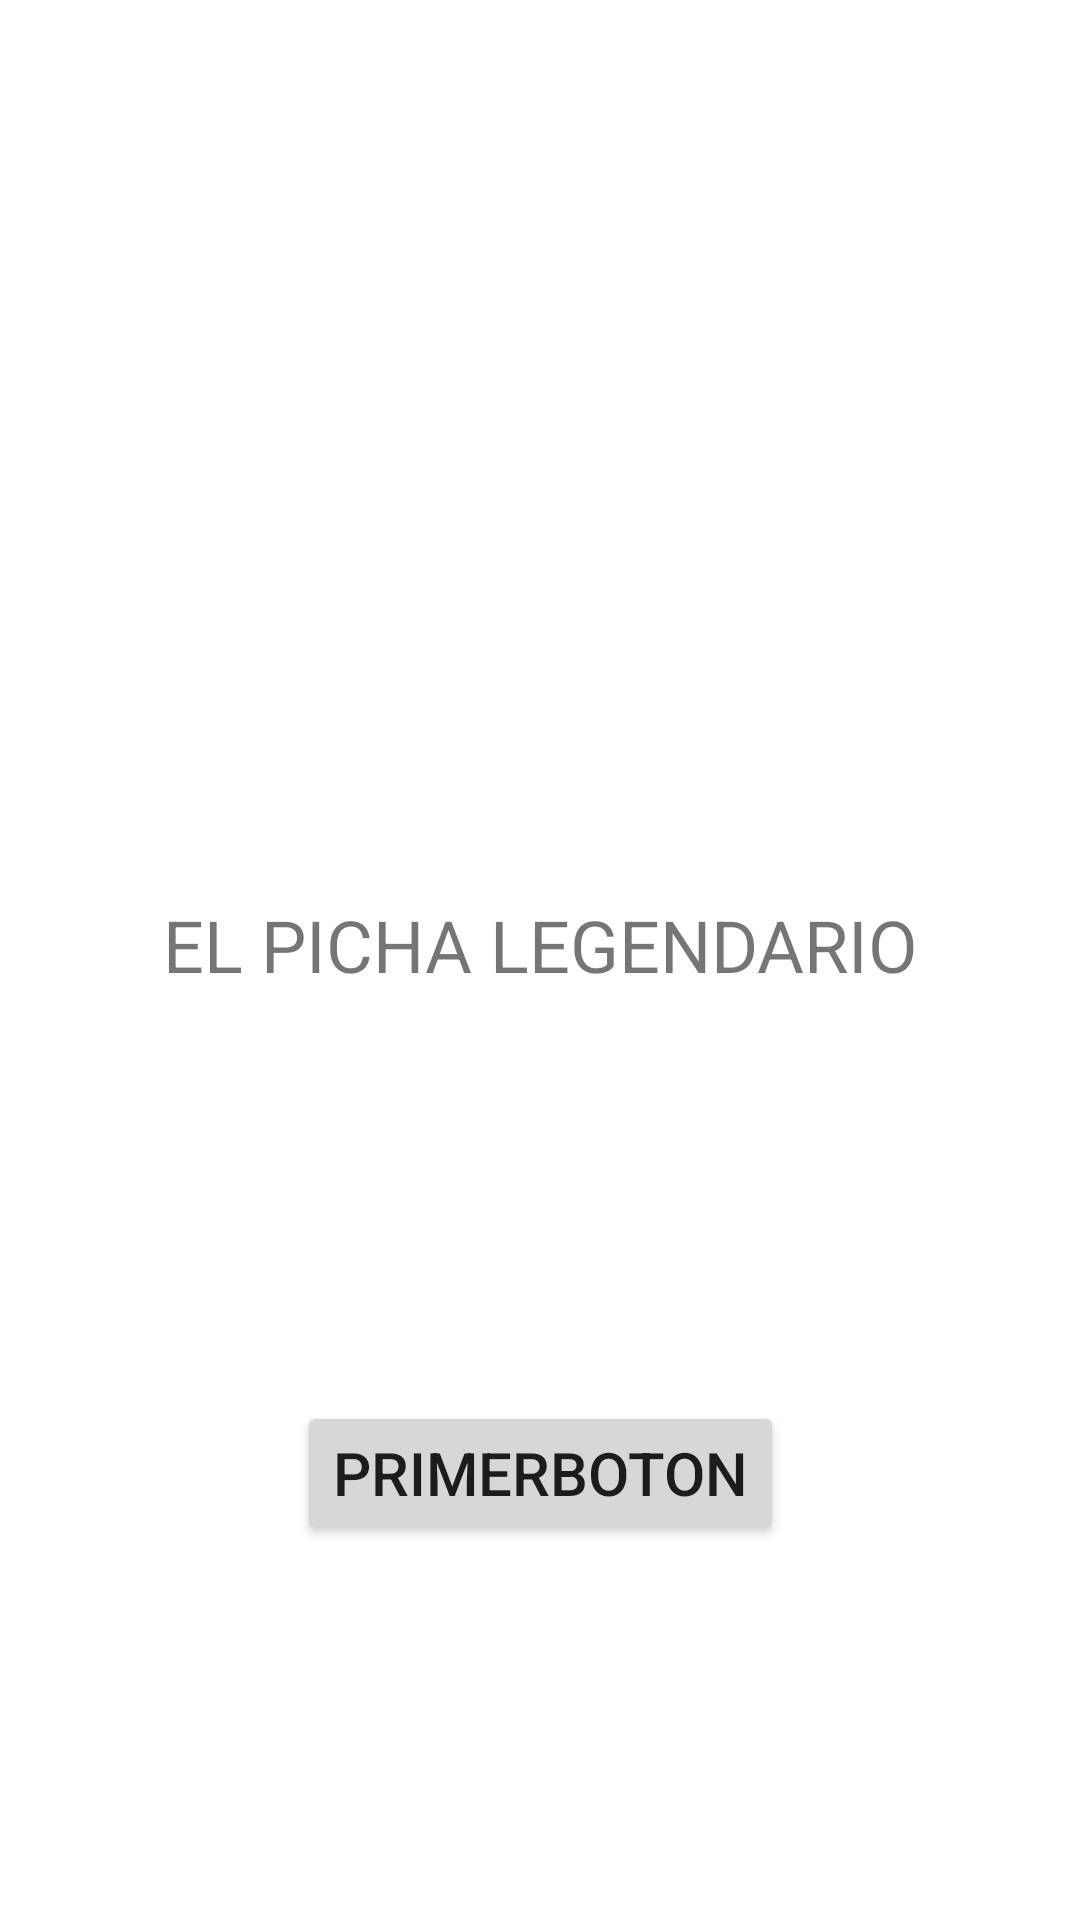

This screen was rendered from an Android layout file. Write that file and the resources it references.
<!-- AndroidManifest.xml: application theme Theme.MiPrimeraAplicacion -->
<!-- res/layout/activity_2.xml -->
<?xml version="1.0" encoding="utf-8"?>
<androidx.constraintlayout.widget.ConstraintLayout xmlns:android="http://schemas.android.com/apk/res/android"
    xmlns:app="http://schemas.android.com/apk/res-auto"
    xmlns:tools="http://schemas.android.com/tools"
    android:layout_width="match_parent"
    android:layout_height="match_parent"
    tools:context=".Activity2">

    <TextView
        android:id="@+id/textView"
        android:layout_width="match_parent"
        android:layout_height="43dp"
        android:gravity="center_horizontal"
        android:text="@string/act2"
        android:textSize="24sp"
        app:layout_constraintBottom_toBottomOf="parent"
        app:layout_constraintEnd_toEndOf="parent"
        app:layout_constraintStart_toStartOf="parent"
        app:layout_constraintTop_toTopOf="parent" />

    <Button
        android:id="@+id/button"
        android:layout_width="wrap_content"
        android:layout_height="wrap_content"
        android:text="PrimerBoton"
        android:textSize="20sp"
        app:layout_constraintBottom_toBottomOf="parent"
        app:layout_constraintEnd_toEndOf="parent"
        app:layout_constraintStart_toStartOf="parent"
        app:layout_constraintTop_toBottomOf="@+id/textView" />
</androidx.constraintlayout.widget.ConstraintLayout>
<!-- resources referenced by this layout -->
<resources>
  <string name="act2">EL PICHA LEGENDARIO</string>
  <style name="Theme.MiPrimeraAplicacion" parent="Theme.MaterialComponents.DayNight.DarkActionBar">
          
          <item name="colorPrimary">@color/purple_500</item>
          <item name="colorPrimaryVariant">@color/purple_700</item>
          <item name="colorOnPrimary">@color/white</item>
          
          <item name="colorSecondary">@color/teal_200</item>
          <item name="colorSecondaryVariant">@color/teal_700</item>
          <item name="colorOnSecondary">@color/black</item>
          
          <item name="android:statusBarColor" tools:targetApi="l">?attr/colorPrimaryVariant</item>
          
      </style>
  <!-- not gathered from this repository: default colours our renderer supplied (Android Studio template values) -->
  <color name="purple_500">#FF6200EE</color>
  <color name="purple_700">#FF3700B3</color>
  <color name="teal_200">#FF03DAC5</color>
  <color name="teal_700">#FF018786</color>
  <color name="black">#FF000000</color>
  <color name="white">#FFFFFFFF</color>
</resources>
